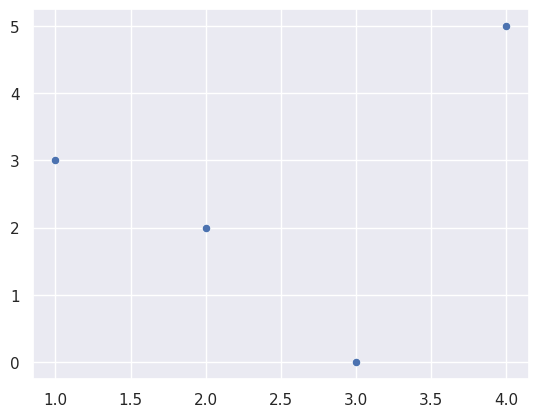

Write the Python code that produced this figure. (Note: this script raises an exception after producing the figure.)
from scipy.optimize import curve_fit
import matplotlib as mpl
import matplotlib.pyplot as plt
import numpy as np
from numpy import arange
from pylab import cm
import seaborn as sns

# data = {(1, 3), (2, 2), (3, 0), (4, 5)}
x_data = [1, 2, 3, 4]
y_data = [3, 2, 0, 5]
sns.set_theme()

def constant(x, a, b):
    return 1

def linear(x, a, b):
    return a * x + b

def quadratic(x, a, b, c):
    return (a * x) + (b * x**2) + c

def cubic(x, a, b, c, d):
    return (a * x) + (b * x**2) + (c * x**3) + d

def get_y_hats(x_data, objective_function, *args):
    y_hats = []
    for x in x_data:
        y_hats.append(objective_function(x, *args))
    y_hats = np.array(y_hats)
    return y_hats

def get_mse(y, y_hat):
    errors = y - y_hat
    squared_errors = np.square(errors)
    mse = sum(squared_errors) / len(squared_errors)
    return mse

# Press the green button in the gutter to run the script.
if __name__ == '__main__':
    
    # Fi_1
    sns.scatterplot(x=x_data, y=y_data)
    pars, _ = curve_fit(f=constant, xdata=x_data, ydata=y_data, bounds=(-np.inf, np.inf))
    sns.lineplot(x_data, constant(x_data, *pars), linestyle='--', linewidth=2, color='black')

    mse = get_mse(y_data, np.array([1, 1, 1, 1]))
    print(f"MSE for Fi_1: {mse}")

    # Fi_2
    popt, _ = curve_fit(linear, x_data, y_data)
    a, b = popt
    print('y = %.5f * x + %.5f' % (a, b))
    x_line = arange(1, 4, 0.1)
    y_line = linear(x_line, a, b)
    sns.lineplot(x=x_line, y=y_line, linestyle='--', linewidth=2, color='blue')

    y_hats = get_y_hats(x_data, linear, a, b)
    mse = get_mse(y_data, y_hats)
    print(f"MSE for Fi_2: {mse}")

    # Fi_3
    popt, _ = curve_fit(quadratic, x_data, y_data)
    a, b, c = popt
    print('y = %.5f * x + %.5f * x^2 + %.5f' % (a, b, c))
    x_line = arange(1, 4.5, 0.1)
    y_line = quadratic(x_line, a, b, c)
    sns.lineplot(x=x_line, y=y_line, linestyle='--', linewidth=2, color='red')

    y_hats = get_y_hats(x_data, quadratic, a, b, c)
    mse = get_mse(y_data, y_hats)
    print(f"MSE for Fi_3: {mse}")

    # Fi_4
    popt, _ = curve_fit(cubic, x_data, y_data)
    a, b, c, d = popt
    print('y = %.5f * x + %.5f * x^2 + %.5f + x^3 + %.5f' % (a, b, c, d)) # THIS IS THE SAME AS IN THE BRIEF :D
    x_line = arange(1, 4.5, 0.1)
    y_line = cubic(x_line, a, b, c, d)
    sns.lineplot(x=x_line, y=y_line, linestyle='--', linewidth=2, color='green', legend='auto')

    y_hats = get_y_hats(x_data, cubic, a, b, c, d)
    mse = get_mse(y_data, y_hats)
    print(f"MSE for Fi_4: {mse}")

    plt.title("polynomial fitting for each base of dimension")
    #TODO: lengend with sns...
    plt.savefig('./plots/q1a.png')
